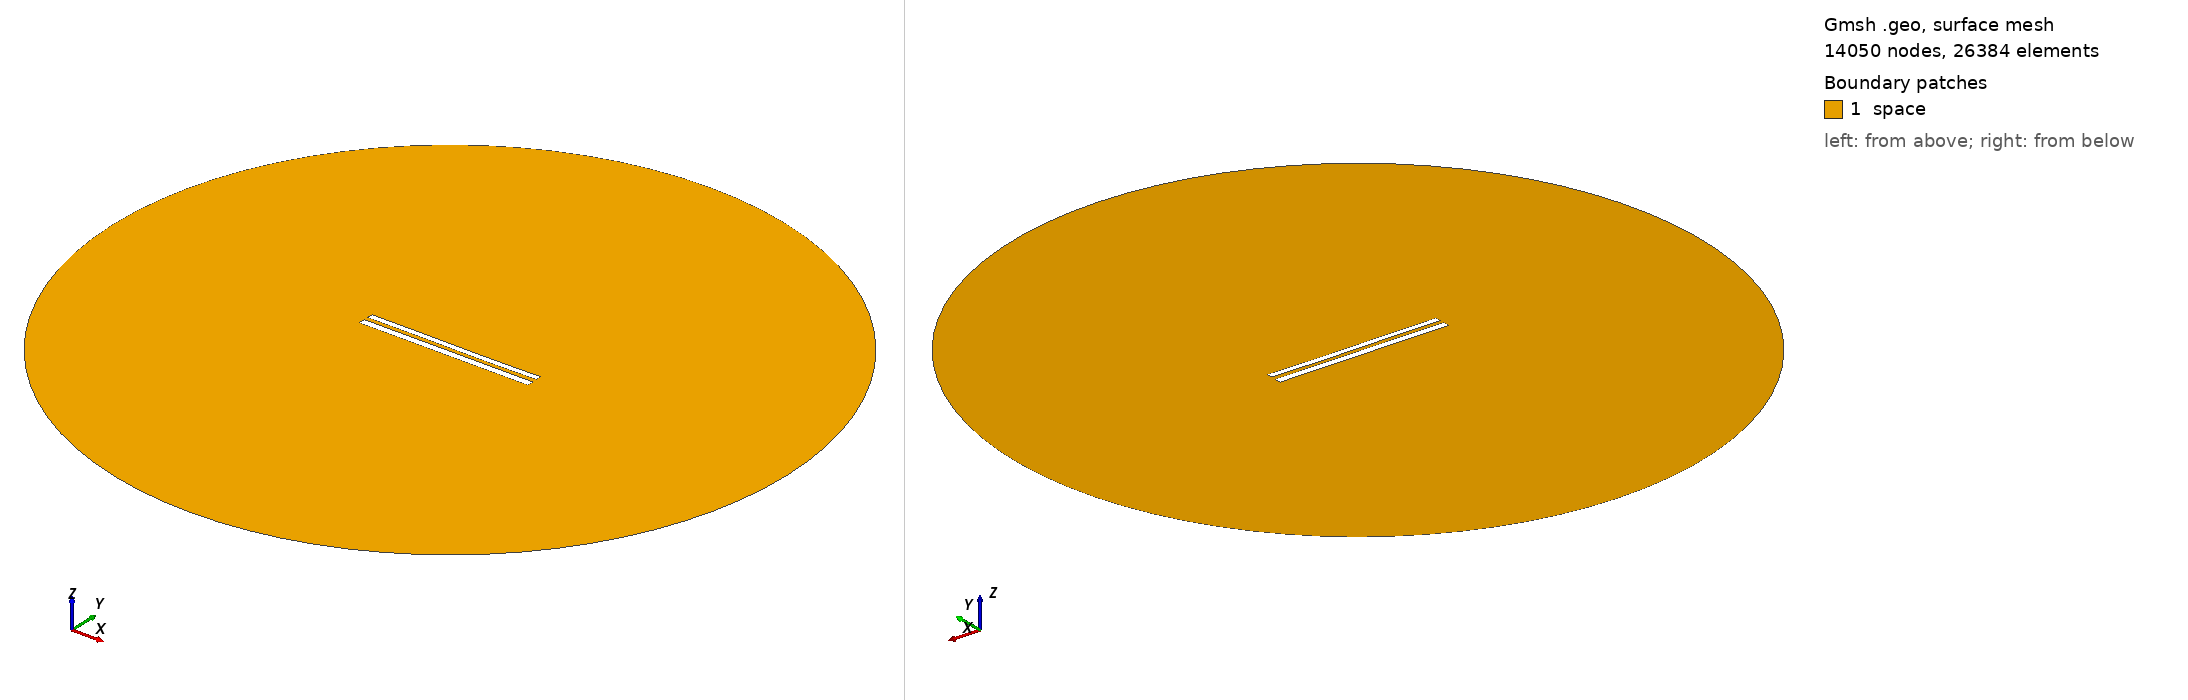

Gmsh geometry script, surface-meshed: 14050 nodes, 26384 surface elements. Boundary patches (legend numbers): 1 space. Left view from above one corner, right view from below the opposite corner. Legend entries are the model's physical surfaces. The drawing asked Gmsh for element sizes between 1% and 20% of the model's largest extent; the script's own settings can give other sizes.

=== 9043.geo (drawn) ===
//---------------------------------------
// Geometry kernel
//---------------------------------------

SetFactory("OpenCASCADE");



//---------------------------------------
// Parameters of the geometry
//---------------------------------------

// Overetch of the upper plate
overetch = 0.25;

// Distance between the plates
distance = 2.5;

// Discretization over the x axis (for the deformation)
nx = 50; 

// Length of the plate
L = 100 - overetch; 

// Number of modes
n = 4; 

// 1st mode coefficient
coeff(1) = 0.0;
beta(1) = 0.596864 * 3.1415926535 / L;

// 2nd mode coefficient
coeff(2) = -0.075;
beta(2) = 1.49418 * 3.1415926535 / L;

// 3rd mode coefficient
coeff(3) = 0.07499999999999998;
beta(3) = 2.50025 * 3.1415926535 / L;

// 4th mode coefficient
coeff(4) = 0.0;
beta(4) = 3.49999 * 3.1415926535 / L;



//---------------------------------------
// Upper plate (deformed rectangle)
//---------------------------------------

// Coordiantes of the upper plate
xmin = -50;
xmax = 50 - overetch;

// Height of the upper plate
yheight = 4 - 2 * overetch;

// Indexes of the points
UpperID[] = {};
LowerID[] = {};
LeftID[] = {};
RightID[] = {};

// Point index
p = 1;

// Horizontal edges
For i In {1:nx}
    x = xmin + (i-1)*(xmax - xmin)/(nx-1);

    y_bottom = distance / 2 + overetch;
    For j In {1:n}
        C = (Cosh(beta(j)*L) + Cos(beta(j)*L)) / (Sinh(beta(j)*L) + Sin(beta(j)*L));
        y_bottom  = y_bottom + coeff(j) * (Cosh(beta(j)*(x+50)) - Cos(beta(j)*(x+50)) - C * (Sinh(beta(j)*(x+50)) - Sin(beta(j)*(x+50))));
    EndFor

    y_top = y_bottom + yheight;

    Point(p) = {x, y_top, 0, 1.0};
    UpperID[i] = p;
    p = p + 1;

    Point(p) = {x, y_bottom, 0, 1.0};
    LowerID[i] = p;
    p = p + 1;
EndFor

// Create point lists
UpperPts[] = {}; LowerPts[] = {};
For i In {1:nx}
  UpperPts[] += {UpperID[i]};
  LowerPts[] += {LowerID[i]};
EndFor

// Build splines
Spline(1) = {UpperPts[]};
Spline(2) = {LowerPts[]};
Line(3) = {LowerPts[nx-1], UpperPts[nx-1]};
Line(4) = {LowerPts[0], UpperPts[0]};

// Build the plane surface
Curve Loop(1) = {2, 3, -1, -4};
Plane Surface(1) = {1};



//---------------------------------------
// Lower plate (rectangle)
//---------------------------------------

// Vertices
Point(1001) = {-50, -1, 0, 1.0};
Point(1002) = { 50, -1, 0, 1.0};
Point(1003) = { 50,  -5, 0, 1.0};
Point(1004) = {-50,  -5, 0, 1.0};

// Edges
Line(5) = {1001, 1002};
Line(6) = {1002, 1003};
Line(7) = {1003, 1004};
Line(8) = {1004, 1001};

// Plane surface
Line Loop(2) = {5, 6, 7, 8};
Plane Surface(2) = {2}; 



//---------------------------------------
// Outer (fictious) boundary
//---------------------------------------

// Points
Point(1005) = {0, 0, 0};       // Center
Point(1006) = {200, 0, 0};     // Start point
Point(1007) = {0, 200, 0};     // 90 degrees
Point(1008) = {-200, 0, 0};    // 180 degrees
Point(1009) = {0, -200, 0};    // 270 degrees

// Circle arcs (each needs start, center, end)
Circle(9) = {1006, 1005, 1007};
Circle(10) = {1007, 1005, 1008};
Circle(11) = {1008, 1005, 1009};
Circle(12) = {1009, 1005, 1006};

// Plane surface for the entire domain
Curve Loop(3) = {9, 10, 11, 12};
Surface(3) = {3};

// Subtract the plates from the whole domain to obtain the actual domain where we want to solve the equations
BooleanDifference{ Surface{3}; Delete; }{ Surface{1}; Surface{2}; Delete; }




//---------------------------------------
// Transfinite Lines/Curves
//---------------------------------------

// Set the number of points on the boundaries
r = 7;

// Plates
Transfinite Curve {1, 2} = 50*r Using Progression 1;
Transfinite Curve {3, 4} = 2*r Using Progression 1;
Transfinite Line {5, 7} = 50*r Using Progression 1;
Transfinite Line {6, 8} = 2*r Using Progression 1;

// Outer boundary
Transfinite Line {9, 10, 11, 12} = 20 Using Progression 1;



//---------------------------------------
// Physical groups
//---------------------------------------                

// Physical curves (boundaries)
Physical Line("force_segment", 10) = {2};
Physical Line("upper_plate", 11) = {1, 3, 4};
Physical Line("lower_plate", 12) = {5, 6, 7, 8};
Physical Line("boundary", 20) = {9, 10, 11, 12};

// Physical Surfaces
Physical Surface("space", 30) = {3};



//---------------------------------------
// 6. Generate the Mesh
//---------------------------------------

// 2D mesh generation
Mesh 2;
